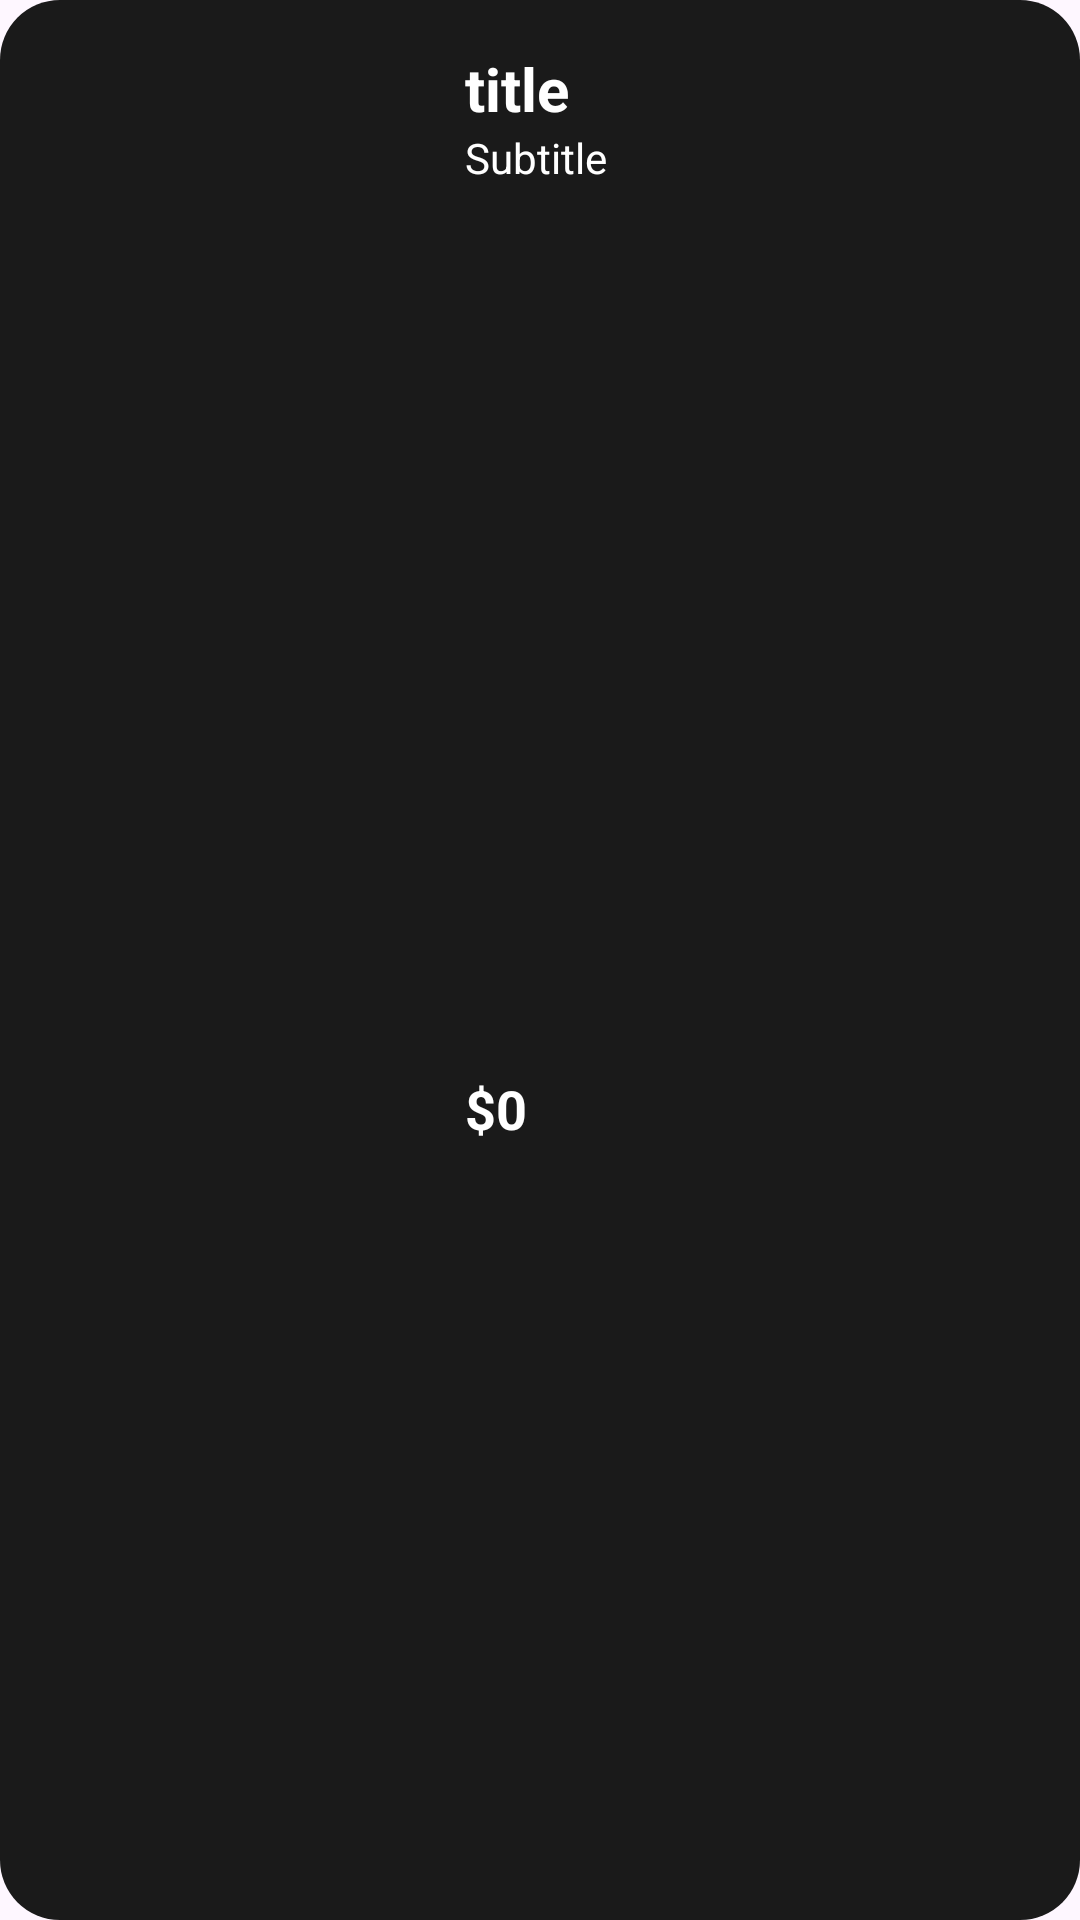

The Android layout XML behind this screen, and the referenced resources:
<!-- AndroidManifest.xml: application theme Theme.CoffeeShop2v -->
<!-- res/layout/viewholder_item.xml -->
<?xml version="1.0" encoding="utf-8"?>
<androidx.constraintlayout.widget.ConstraintLayout xmlns:android="http://schemas.android.com/apk/res/android"
    android:layout_width="match_parent"
    android:layout_height="160dp"
    android:layout_marginHorizontal="@dimen/middleMargin"
    android:layout_marginVertical="@dimen/smallMargin"
    android:background="@drawable/dark_grey_bg"
    xmlns:app="http://schemas.android.com/apk/res-auto"
    xmlns:tools="http://schemas.android.com/tools">

    <com.google.android.material.imageview.ShapeableImageView
        android:id="@+id/viewHolderItemImage"
        android:layout_width="123dp"
        android:layout_height="123dp"
        android:scaleType="centerCrop"
        android:layout_marginStart="@dimen/middleMargin"
        app:layout_constraintBottom_toBottomOf="parent"
        app:layout_constraintStart_toStartOf="parent"
        app:layout_constraintTop_toTopOf="parent"
        app:shapeAppearanceOverlay="@style/CircleImageView"
        tools:srcCompat="@tools:sample/backgrounds/scenic" />

    <TextView
        android:id="@+id/viewHolderItemTitleTextView"
        android:layout_width="0dp"
        android:layout_height="wrap_content"
        android:layout_marginStart="@dimen/middleMargin"
        android:layout_marginTop="@dimen/middleMargin"
        android:text="@string/viewHolderItemTitleText"
        android:textSize="20sp"
        android:textColor="@color/white"
        android:textStyle="bold"
        app:layout_constraintEnd_toEndOf="parent"
        app:layout_constraintStart_toEndOf="@+id/viewHolderItemImage"
        app:layout_constraintTop_toTopOf="parent" />

    <TextView
        android:id="@+id/viewHolderItemSubtitleTextView"
        android:layout_width="0dp"
        android:layout_height="wrap_content"
        android:layout_marginEnd="@dimen/smallMargin"
        android:text="@string/viewHolderItemSubtitleText"
        android:textColor="@color/white"
        app:layout_constraintEnd_toEndOf="parent"
        app:layout_constraintStart_toStartOf="@+id/viewHolderItemTitleTextView"
        app:layout_constraintTop_toBottomOf="@+id/viewHolderItemTitleTextView" />

    <TextView
        android:id="@+id/viewHolderItemPriceTextView"
        android:layout_width="wrap_content"
        android:layout_height="wrap_content"
        android:text="@string/viewHolderItemPriceText"
        android:textColor="@color/white"
        android:textSize="18sp"
        android:textStyle="bold"
        app:layout_constraintBottom_toBottomOf="@+id/viewHolderItemImage"
        app:layout_constraintStart_toStartOf="@+id/viewHolderItemSubtitleTextView" />


</androidx.constraintlayout.widget.ConstraintLayout>
<!-- resources referenced by this layout -->
<resources>
  <color name="white">#FFFFFFFF</color>
  <dimen name="middleMargin">16dp</dimen>
  <dimen name="smallMargin">8dp</dimen>
  <!-- drawable dark_grey_bg (drawable) -->
  <?xml version="1.0" encoding="utf-8"?>
  <selector xmlns:android="http://schemas.android.com/apk/res/android">
  
      <item>
          <shape android:shape="rectangle">
              <corners android:radius="20dp"/>
              <solid android:color="@color/darkGray"/>
          </shape>
      </item>
  </selector>
  <string name="viewHolderItemPriceText">$0</string>
  <string name="viewHolderItemSubtitleText">Subtitle</string>
  <string name="viewHolderItemTitleText">title</string>
  <style name="CircleImageView">
          <item name="cornerFamily">rounded</item>
          <item name="cornerSize">20dp</item>
      </style>
  <style name="Theme.CoffeeShop2v" parent="Base.Theme.CoffeeShop2v" />
  <color name="darkGray">#1a1a1a</color>
  <style name="Base.Theme.CoffeeShop2v" parent="Theme.Material3.DayNight.NoActionBar">
          
          
      </style>
</resources>
